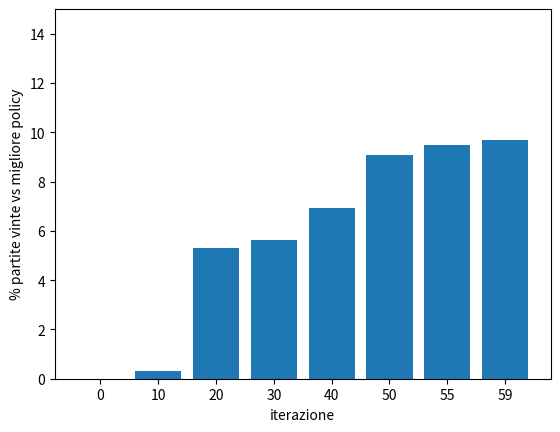

Source code (Python):
import matplotlib.pyplot as plt

res = [
 ('60', '0', 98),
 ('60', '10', 95),
 ('60', '20', 46),
 ('60', '30', 43),
 ('60', '40', 30),
 ('60', '50', 9),
 #('60', '53', 17),
 ('60', '55', 5),
 ('60', '59', 3)
]

it = [x[1] for x in res]
val = [((1-x[2]/98)*100)/10  for x in res]

fig, ax = plt.subplots()
ax.bar(it, val)

plt.xlabel('iterazione')
plt.ylabel('% partite vinte vs migliore policy')
#plt.axis([0,,50,100])
plt.ylim(0, 15)
#plt.grid(True)
plt.savefig("res1.png")
plt.show()
'''

#loss = [0.834, 0.589, 0.571, ]
loss = [0.523, 0.492, 0.4899, 0.632, 0.484, 0.532, 0.454, 0.4436, 0.3982, 0.1883, 0.181, 0.1786]
it = [1,5,10,15,20,25,30,35,40,45,50,55]
d = {}
for i in range(len(loss)):
  d[it[i]] = loss[i]

res = [
[3, 0.4823612507688088],
[7, 0.45848978269976604],
[13, 0.4766327562037304],
[17, 0.48149709195166707],
[23, 0.4694183610437476],
[27, 0.5086940404313905],
[33, 0.4830837795276107],
[37, 0.36498868711336657],
[43, 0.495579889510684],
[47, 0.2064303298341655],
[53, 0.19099720055161798],
[57, 0.17709520886671234]
]
for r in res:
  d[r[0]] = r[1]

d[60] = 0.1786

it_l = sorted(list(d.keys()))
loss_l = [d[iter] for iter in it_l]


res_pi = [
[1, [3.551109564527461, 3.028090713569216, 0.5230188541729883]],
[3, [4.059027142367434, 3.576665893472248, 0.4823612507688088]],
[5, [4.0174587432976505, 3.5252964204130075, 0.4921623305295199]],
[7, [4.346781152076946, 3.888291369223099, 0.45848978269976604]],
[10, [4.639032519560123, 4.14908485910587, 0.4899476631438889]],
[13, [3.404069480668203, 2.927436720768997, 0.4766327562037304]],
[15, [4.248582113463412, 3.6165601098639755, 0.6320219981683939]],
[17, [4.45891003787684, 3.9774129462357997, 0.48149709195166707]],
[20, [4.617691981051629, 4.133630850701898, 0.48406113191149425]],
[23, [5.030485248171227, 4.561066892383486, 0.4694183610437476]],
[25, [4.940855256444406, 4.408127496358638, 0.5327277617868205]],
[27, [5.03509071192023, 4.526396676320815, 0.5086940404313905]],
[30, [3.4864772696441313, 3.0320177103294457, 0.45445955794891274]],
[33, [3.3347771419757475, 2.8516933607914594, 0.4830837795276107]],
[35, [3.714892746810274, 3.271299066071229, 0.4435936808179347]],
[37, [3.0757992096221405, 2.710810524225851, 0.36498868711336657]],
[40, [2.646386666978827, 2.248135008504775, 0.3982516580722088]],
[43, [3.9832615627816983, 3.4876816749079693, 0.495579889510684]],
[45, [4.745070088246211, 4.216393643236126, 0.528676445619013]],
[47, [2.8964776291964083, 2.6900472981399, 0.2064303298341655]],
[50, [2.6374580610206437, 2.4490637755075957, 0.1883942865277713]],
[53, [2.45675859124396, 2.265761388954314, 0.19099720055161798]],
[55, [2.1537709825054443, 1.9727554960379543, 0.18101548378625898]],
[57, [2.0218205422431113, 1.8447253336372451, 0.17709520886671234]],
[60, [1.5764305297868129, 1.3977849352632186, 0.17864559240728906]],
]

it_pi = [x[0] for x in res_pi]
loss_pi = [x[1][1] for x in res_pi]
loss_tot = [x[1][0] for x in res_pi]

fix, axs = plt.subplots(2,1)

axs[0].axis([0,60,0.0,0.85])
axs[0].plot(it_l, loss_l, label='v loss', color='y')
axs[1].axis([0,60,0.0, 5.2])
axs[1].plot(it_pi, loss_pi, label='pi loss')
plt.xlabel('iterazione')
#axs.plot(it_pi, loss_tot, label='total loss')
axs[0].legend()
axs[1].legend()
plt.savefig('res4.png')
plt.show()
'''
